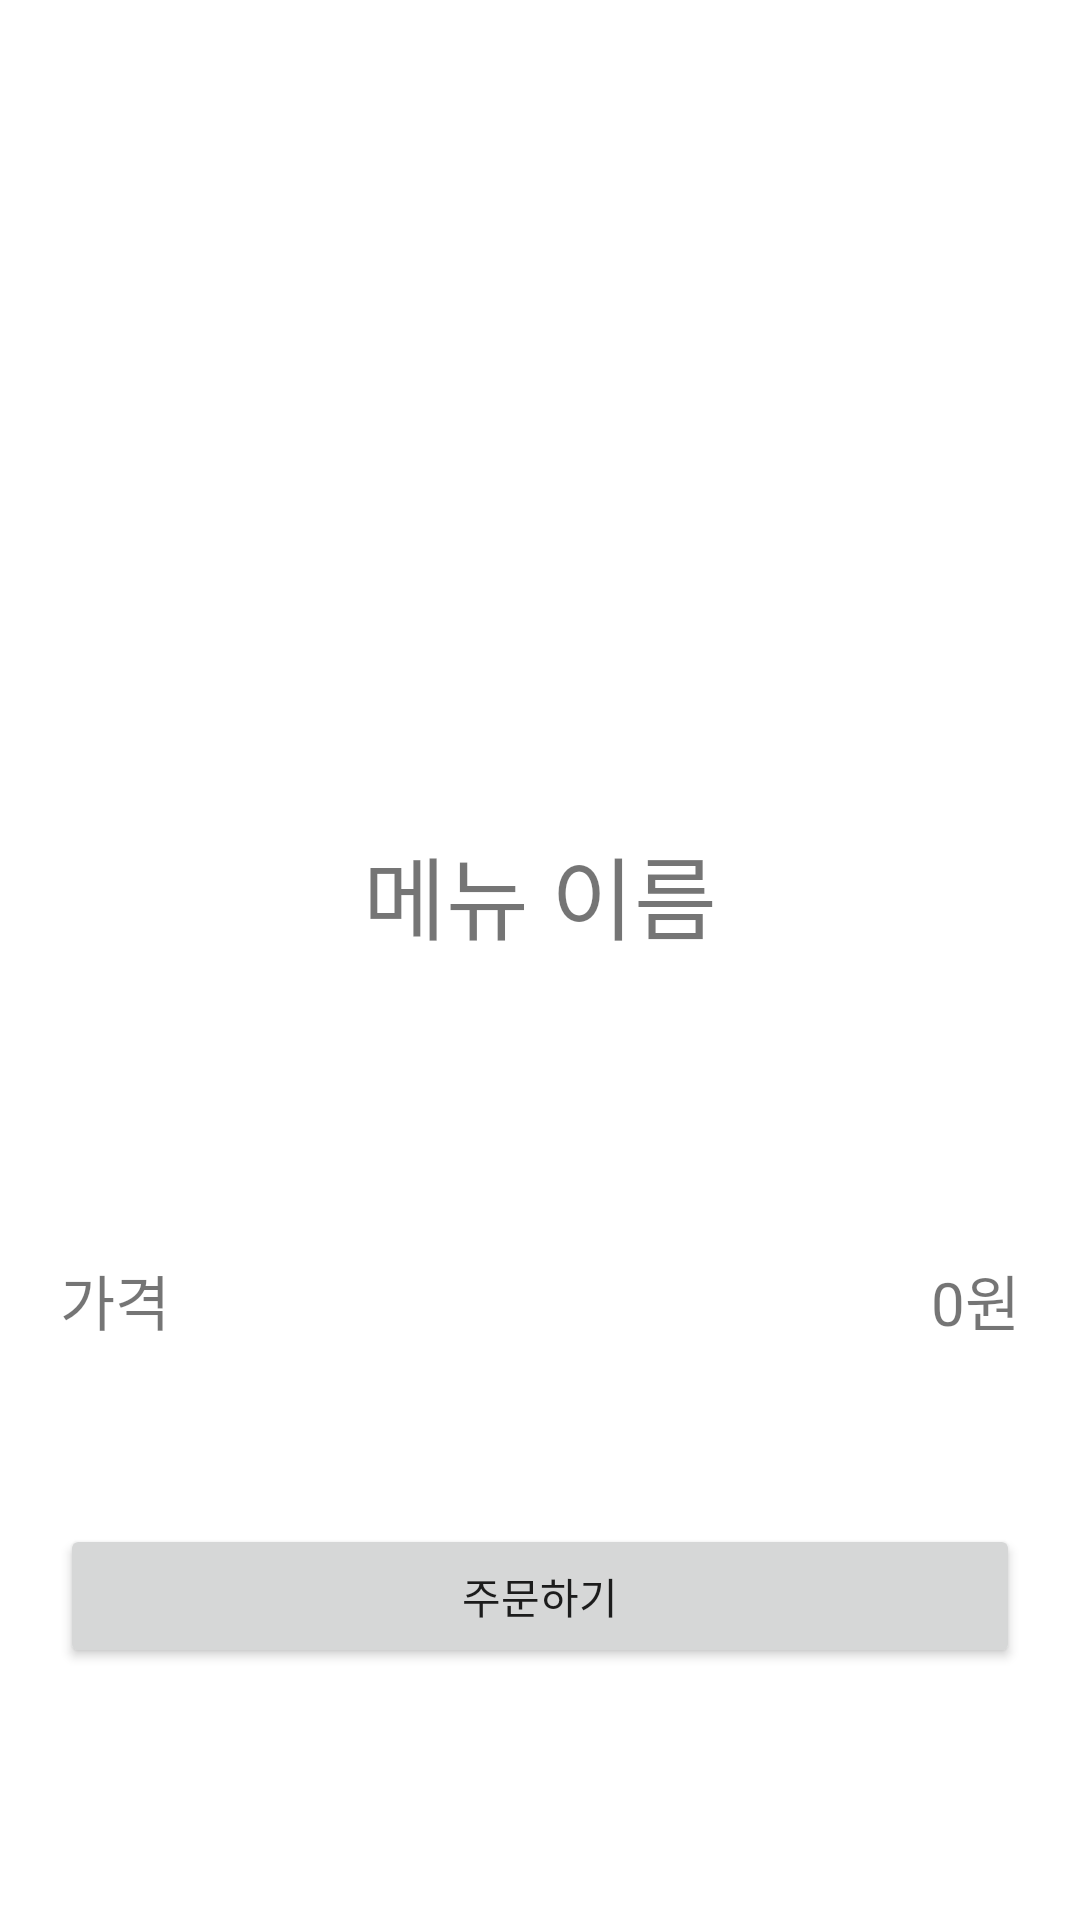

Android layout source for this screen:
<!-- AndroidManifest.xml: application theme AppTheme -->
<!-- res/layout/activity_menu.xml -->
<?xml version="1.0" encoding="utf-8"?>
<androidx.constraintlayout.widget.ConstraintLayout xmlns:android="http://schemas.android.com/apk/res/android"
    xmlns:app="http://schemas.android.com/apk/res-auto"
    xmlns:tools="http://schemas.android.com/tools"
    android:layout_width="match_parent"
    android:layout_height="match_parent"
    tools:context=".view.store.MenuActivity">

    <ScrollView
        android:layout_width="match_parent"
        android:layout_height="match_parent"
        android:layout_weight="1"
        >

        <LinearLayout
            android:layout_width="match_parent"
            android:layout_height="wrap_content"
            android:orientation="vertical">


        <androidx.appcompat.widget.Toolbar
            android:id="@+id/toolbar"
            android:layout_width="match_parent"
            android:layout_height="wrap_content"
            app:layout_constraintEnd_toEndOf="parent"
            app:layout_constraintStart_toStartOf="parent"
            app:layout_constraintTop_toTopOf="parent"
            ></androidx.appcompat.widget.Toolbar>

            <LinearLayout
                android:layout_margin="10dp"
                android:gravity="center"
                android:orientation="vertical"
                android:layout_width="match_parent"
                android:layout_height="wrap_content">
                <ImageView
                    android:id="@+id/menuDetail_image"
                    android:layout_marginLeft="30dp"
                    android:layout_marginRight="30dp"
                    android:layout_width="match_parent"
                    android:layout_height="200dp">
                </ImageView>
                <TextView
                    android:id="@+id/menuDetail_name"
                    android:layout_marginTop="10dp"
                    android:textSize="30dp"
                    android:textAlignment="center"
                    android:text="메뉴 이름"
                    android:layout_width="match_parent"
                    android:layout_height="wrap_content">
                </TextView>

                <TextView
                    android:id="@+id/menuDetailDescription"
                    android:layout_margin="25dp"
                    android:layout_width="match_parent"
                    android:layout_height="wrap_content">
                </TextView>

            </LinearLayout>

            <LinearLayout
                android:layout_margin="20dp"
                android:layout_width="match_parent"
                android:layout_height="wrap_content">

                <TextView
                    android:text="가격"
                    android:textSize="20dp"
                    android:layout_width="wrap_content"
                    android:layout_height="wrap_content">
                </TextView>

                <View
                    android:layout_width="0dp"
                    android:layout_height="0dp"
                    android:layout_weight="1" />
                <TextView
                    android:id="@+id/menuDetail_price"
                    android:textSize="20dp"
                    android:text="0원"
                    android:layout_width="wrap_content"
                    android:layout_height="wrap_content">
                </TextView>
            </LinearLayout>

            <ListView
                android:id="@+id/menuDetail_optionListView"
                android:layout_margin="10dp"
                android:layout_width="match_parent"
                android:layout_height="wrap_content">
            </ListView>

            <Button
                android:layout_margin="20dp"
                android:id="@+id/menuDetail_orderButton"
                android:text="주문하기"
                android:layout_width="match_parent"
                android:layout_height="wrap_content">
            </Button>

        </LinearLayout>

    </ScrollView>

</androidx.constraintlayout.widget.ConstraintLayout>
<!-- resources referenced by this layout -->
<resources>
  <style name="AppTheme" parent="Theme.MaterialComponents.DayNight.NoActionBar">
      </style>
</resources>
